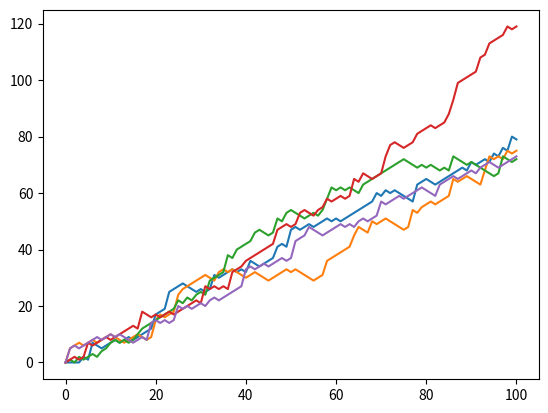

The script that saved this image:
# numpy and matplotlib imported, seed set.
import numpy as np
import matplotlib.pyplot as plt
# initialize and populate all_walks
all_walks = []
for i in range(5) :
    random_walk = [0]
    for x in range(100) :
        step = random_walk[-1]
        dice = np.random.randint(1,7)
        if dice <= 2:
            step = max(0, step - 1)
        elif dice <= 5:
            step = step + 1
        else:
            step = step + np.random.randint(1,7)
        random_walk.append(step)
    all_walks.append(random_walk)

# Convert all_walks to NumPy array: np_aw

np_aw = np.array(all_walks)
# Plot np_aw and show
plt.plot(np_aw)
plt.show()

# Clear the figure
plt.clf()

# Transpose np_aw: np_aw_t
np_aw_t = np.transpose(np_aw)

# Plot np_aw_t and show
plt.plot(np_aw_t)
plt.show()